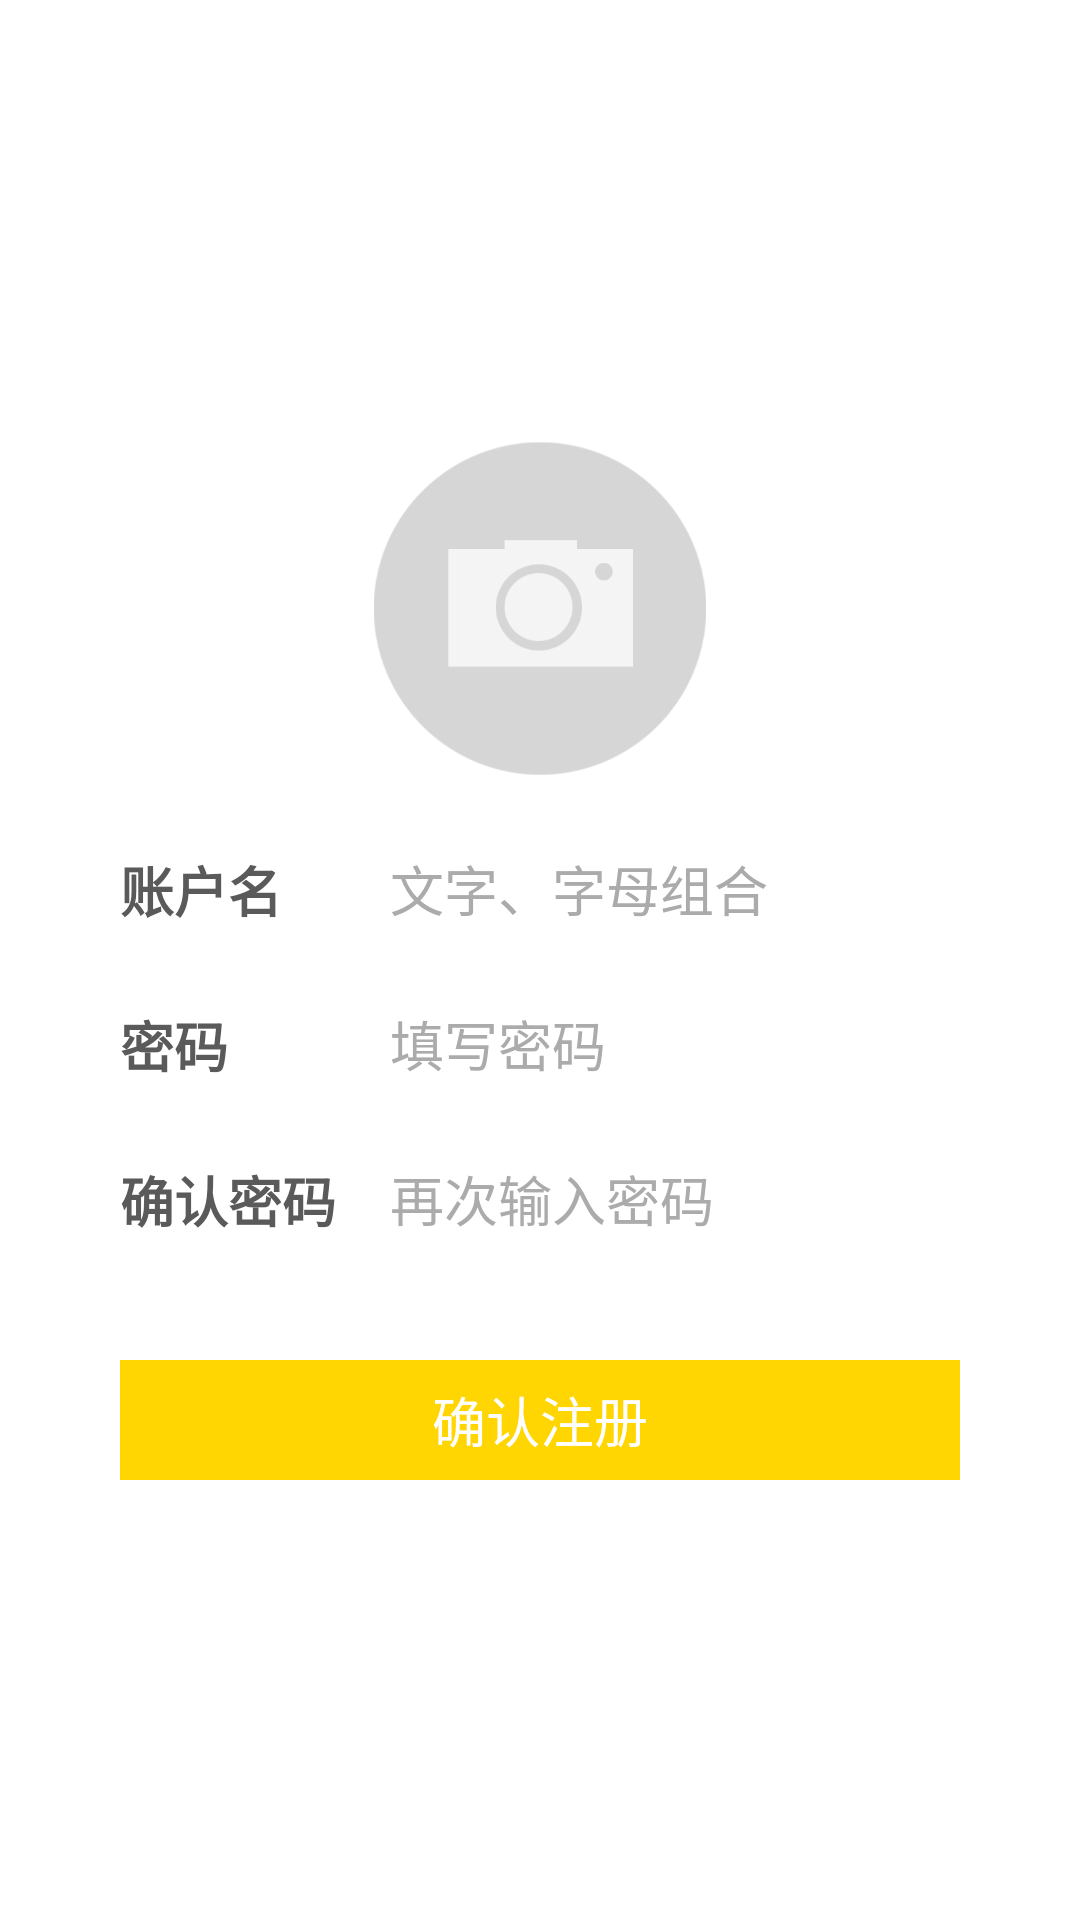

Reconstruct the res/layout file that produces this screen, plus the resources it refers to.
<!-- AndroidManifest.xml: application theme android:Theme.Holo.Light.DarkActionBar -->
<!-- res/layout/register_view.xml -->
<LinearLayout
    xmlns:android="http://schemas.android.com/apk/res/android"
    android:id="@+id/ll_register_view"
    android:layout_width="fill_parent"
    android:layout_height="fill_parent"
    android:orientation="vertical"
    
    >
    <TextView 
        android:layout_marginTop="70dip"
        android:layout_width="fill_parent"
        android:layout_height="wrap_content"
        android:text="welcome"
        android:textSize="40sp"
        android:gravity="center"
        android:textColor="@android:color/white"
        />
    <FrameLayout 
        android:layout_marginTop="20dip"
        android:layout_width="wrap_content"
	    android:layout_height="wrap_content"
	    android:layout_gravity="center"
        >
        <ImageView 
            android:id="@+id/iv_camara_background"
            android:layout_gravity="center"
	        android:layout_width="120dip"
	        android:layout_height="120dip"
	        android:background="@drawable/camera_background"
            
            />
	    <ImageButton 
	        android:id="@+id/bt_choose_pic"
	        android:layout_gravity="center"
	        android:layout_width="120dip"
	        android:layout_height="120dip"
	        android:background="@drawable/camera_unclick"
	        />
        
        
    </FrameLayout>

    <LinearLayout 
        android:layout_marginTop="20dip"
        android:layout_width="fill_parent"
        android:layout_height="wrap_content"
        android:orientation="horizontal"
        
        >
        <TextView
            android:layout_marginLeft="40dip" 
	        android:layout_width="80dip"
	        android:layout_height="wrap_content"
	        android:text="账户名"
	        android:textSize="18sp"
	        android:textStyle="bold"
	        android:gravity="left"
	        android:textColor="#5A5A5A"
	        
	        />

        <EditText 
            android:layout_marginLeft="10dip"
            android:id="@+id/et_user_name_register"
            android:layout_marginRight="40dip"
            android:layout_width="160dip"
            android:layout_height="25dip"
            android:hint="文字、字母组合"
            android:textColorHint="#aBaBaB"
            android:textSize="18sp"
            android:textCursorDrawable="@null"
            android:gravity="bottom"
            android:textColor="#000000"
            android:background="@android:color/transparent"
            
            />
        
        
    </LinearLayout>
    <ImageView 
        android:layout_marginTop="5dip"
        android:layout_width="fill_parent"
        android:layout_height="1px"
        android:layout_marginLeft="40dip"
        android:layout_marginRight="40dip"
        android:background="@android:color/white"
        />
    <LinearLayout 
        android:layout_marginTop="20dip"
        android:layout_width="fill_parent"
        android:layout_height="wrap_content"
        android:orientation="horizontal"
        
        >
        <TextView
            android:layout_marginLeft="40dip" 
	        android:layout_width="80dip"
	        android:layout_height="wrap_content"
	        android:text="密码"
	        android:textSize="18sp"
	        android:textStyle="bold"
	        android:gravity="left"
	        android:textColor="#5A5A5A"
	        
	        />

        <EditText 
            android:layout_marginLeft="10dip"
            android:id="@+id/et_user_password_register"
            android:layout_marginRight="40dip"
            android:layout_width="160dip"
            android:layout_height="25dip"
            android:hint="填写密码"
            android:textColorHint="#aBaBaB"
            android:textSize="18sp"
            android:password="true"
            android:textCursorDrawable="@null"
            android:gravity="bottom"
            android:textColor="#000000"
            android:background="@android:color/transparent"
            
            />

        
        
    </LinearLayout>
    <ImageView 
        android:layout_marginTop="5dip"
        android:layout_width="fill_parent"
        android:layout_height="1px"
        android:layout_marginLeft="40dip"
        android:layout_marginRight="40dip"
        android:background="@android:color/white"
        />
    <LinearLayout 
        android:layout_marginTop="20dip"
        android:layout_width="fill_parent"
        android:layout_height="wrap_content"
        android:orientation="horizontal"
        
        >
        <TextView
            android:layout_marginLeft="40dip" 
	        android:layout_width="80dip"
	        android:layout_height="wrap_content"
	        android:text="确认密码"
	        android:textSize="18sp"
	        android:textStyle="bold"
	        android:gravity="left"
	        android:textColor="#5A5A5A"
	        
	        />

        <EditText 
            android:layout_marginLeft="10dip"
            android:id="@+id/et_user_passwordconfirm_register"
            android:layout_marginRight="40dip"
            android:layout_width="160dip"
            android:layout_height="25dip"
            android:hint="再次输入密码"
            android:password="true"
            android:textColorHint="#aBaBaB"
            android:textSize="18sp"
            android:textCursorDrawable="@null"
            android:gravity="bottom"
            android:textColor="#000000"
            android:background="@android:color/transparent"
            
            />

        
        
    </LinearLayout>
    <ImageView 
        android:layout_marginTop="5dip"
        android:layout_width="fill_parent"
        android:layout_height="1px"
        android:layout_marginLeft="40dip"
        android:layout_marginRight="40dip"
        android:background="@android:color/white"
        />
    <Button 
        android:id="@+id/confirm_register"
        android:layout_marginTop="35dip"
        android:layout_width="fill_parent"
        android:layout_height="40dip"
        android:layout_marginLeft="40dip"
        android:layout_marginRight="40dip"
        android:text="确认注册"
        android:textSize="18sp"
        android:background="@drawable/button_yellow_selector"
        android:gravity="center"
        android:textColor="@android:color/white"
        
        />

    
    
    
</LinearLayout>
<!-- resources referenced by this layout -->
<resources>
  <!-- drawable button_yellow_selector (drawable) -->
  <?xml version="1.0" encoding="UTF-8"?>
  <selector xmlns:android="http://schemas.android.com/apk/res/android">
  
      <item android:drawable="@color/button_yellow_pressed" android:state_pressed="true"/>
      <item android:drawable="@color/button_yellow_unpressed" android:state_focused="false" android:state_pressed="false"/>
      <item android:drawable="@color/button_yellow_unpressed" android:state_focused="true"/>
      <item android:drawable="@color/button_yellow_unpressed" android:state_focused="false"/>
  
  </selector>
  <!-- drawable camera_background: png bitmap (drawable, 15695 bytes) -->
  <!-- drawable camera_unclick: png bitmap (drawable, 5535 bytes) -->
  <color name="button_yellow_pressed">#f3cb02</color>
  <color name="button_yellow_unpressed">#ffd502</color>
</resources>
